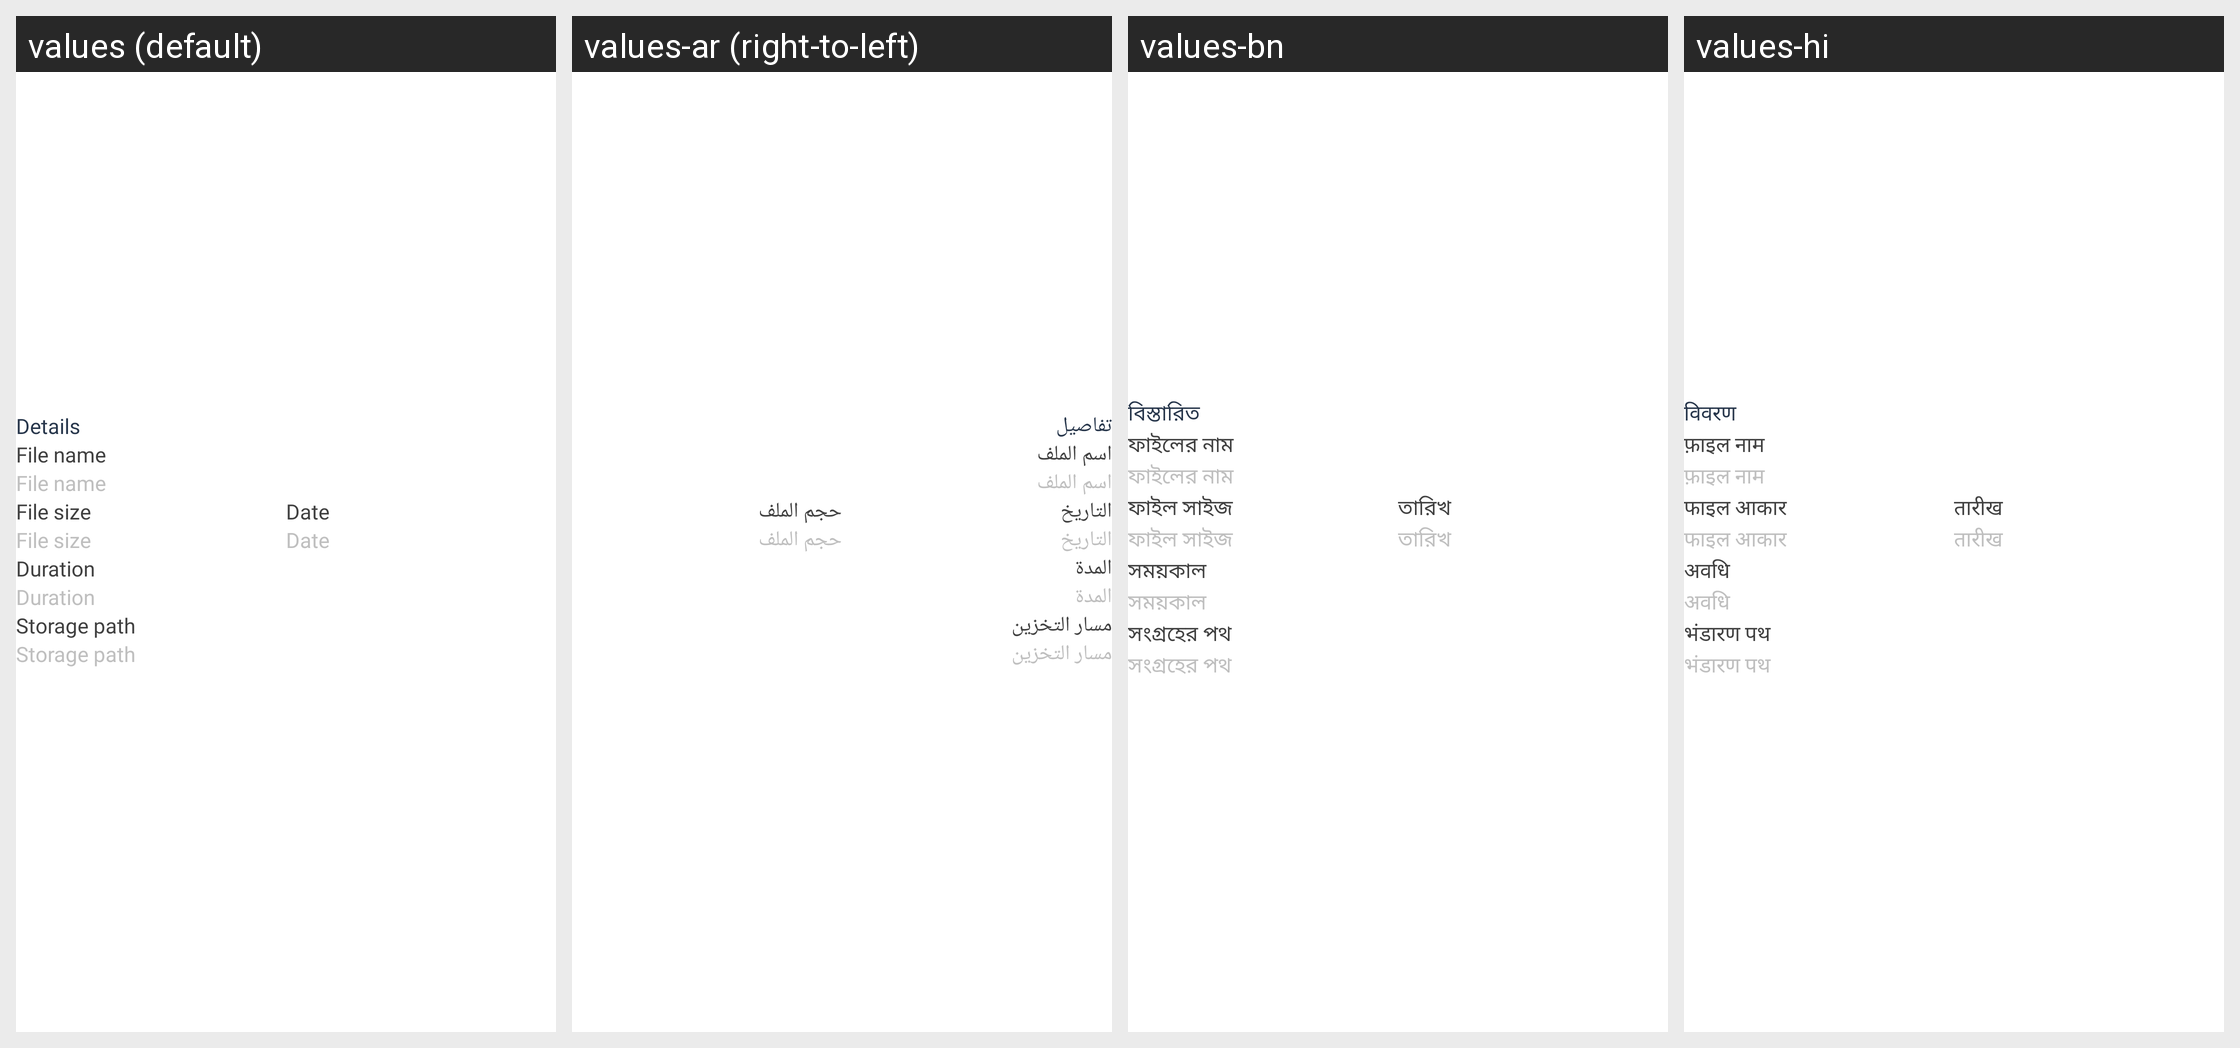

Locale-by-locale string values for the Android screen shown in this grid:
Android screen res/layout/layout_bottom_sheet_detail.xml rendered under 4 locales, left to right: values (default), values-ar (right-to-left), values-bn, values-hi. Device: Nexus 5 (rendered at 1080×1920; each locale shown at half size, 540×960, under a caption strip naming it); theme Theme.Main.
Other locales in the repository, not shown: values-de, values-es, values-fr, values-in, values-ja, values-ko, values-pt, values-pt-rBR, values-ru, values-tr, values-zh, values-zh-rTW.
Strings drawn on this screen, with the default value and each locale's value (text and hints the layout hard-codes, and strings that could not be matched under every locale, appear in the picture but are not listed):

string_details
  values: Details
  values-ar: تفاصيل
  values-bn: বিস্তারিত
  values-hi: विवरण

string_file_name
  values: File name
  values-ar: اسم الملف
  values-bn: ফাইলের নাম
  values-hi: फ़ाइल नाम

string_file_size
  values: File size
  values-ar: حجم الملف
  values-bn: ফাইল সাইজ
  values-hi: फाइल आकार

string_date
  values: Date
  values-ar: التاريخ
  values-bn: তারিখ
  values-hi: तारीख

string_duration
  values: Duration
  values-ar: المدة
  values-bn: সময়কাল
  values-hi: अवधि

string_storage_path
  values: Storage path
  values-ar: مسار التخزين
  values-bn: সংগ্রহের পথ
  values-hi: भंडारण पथ
